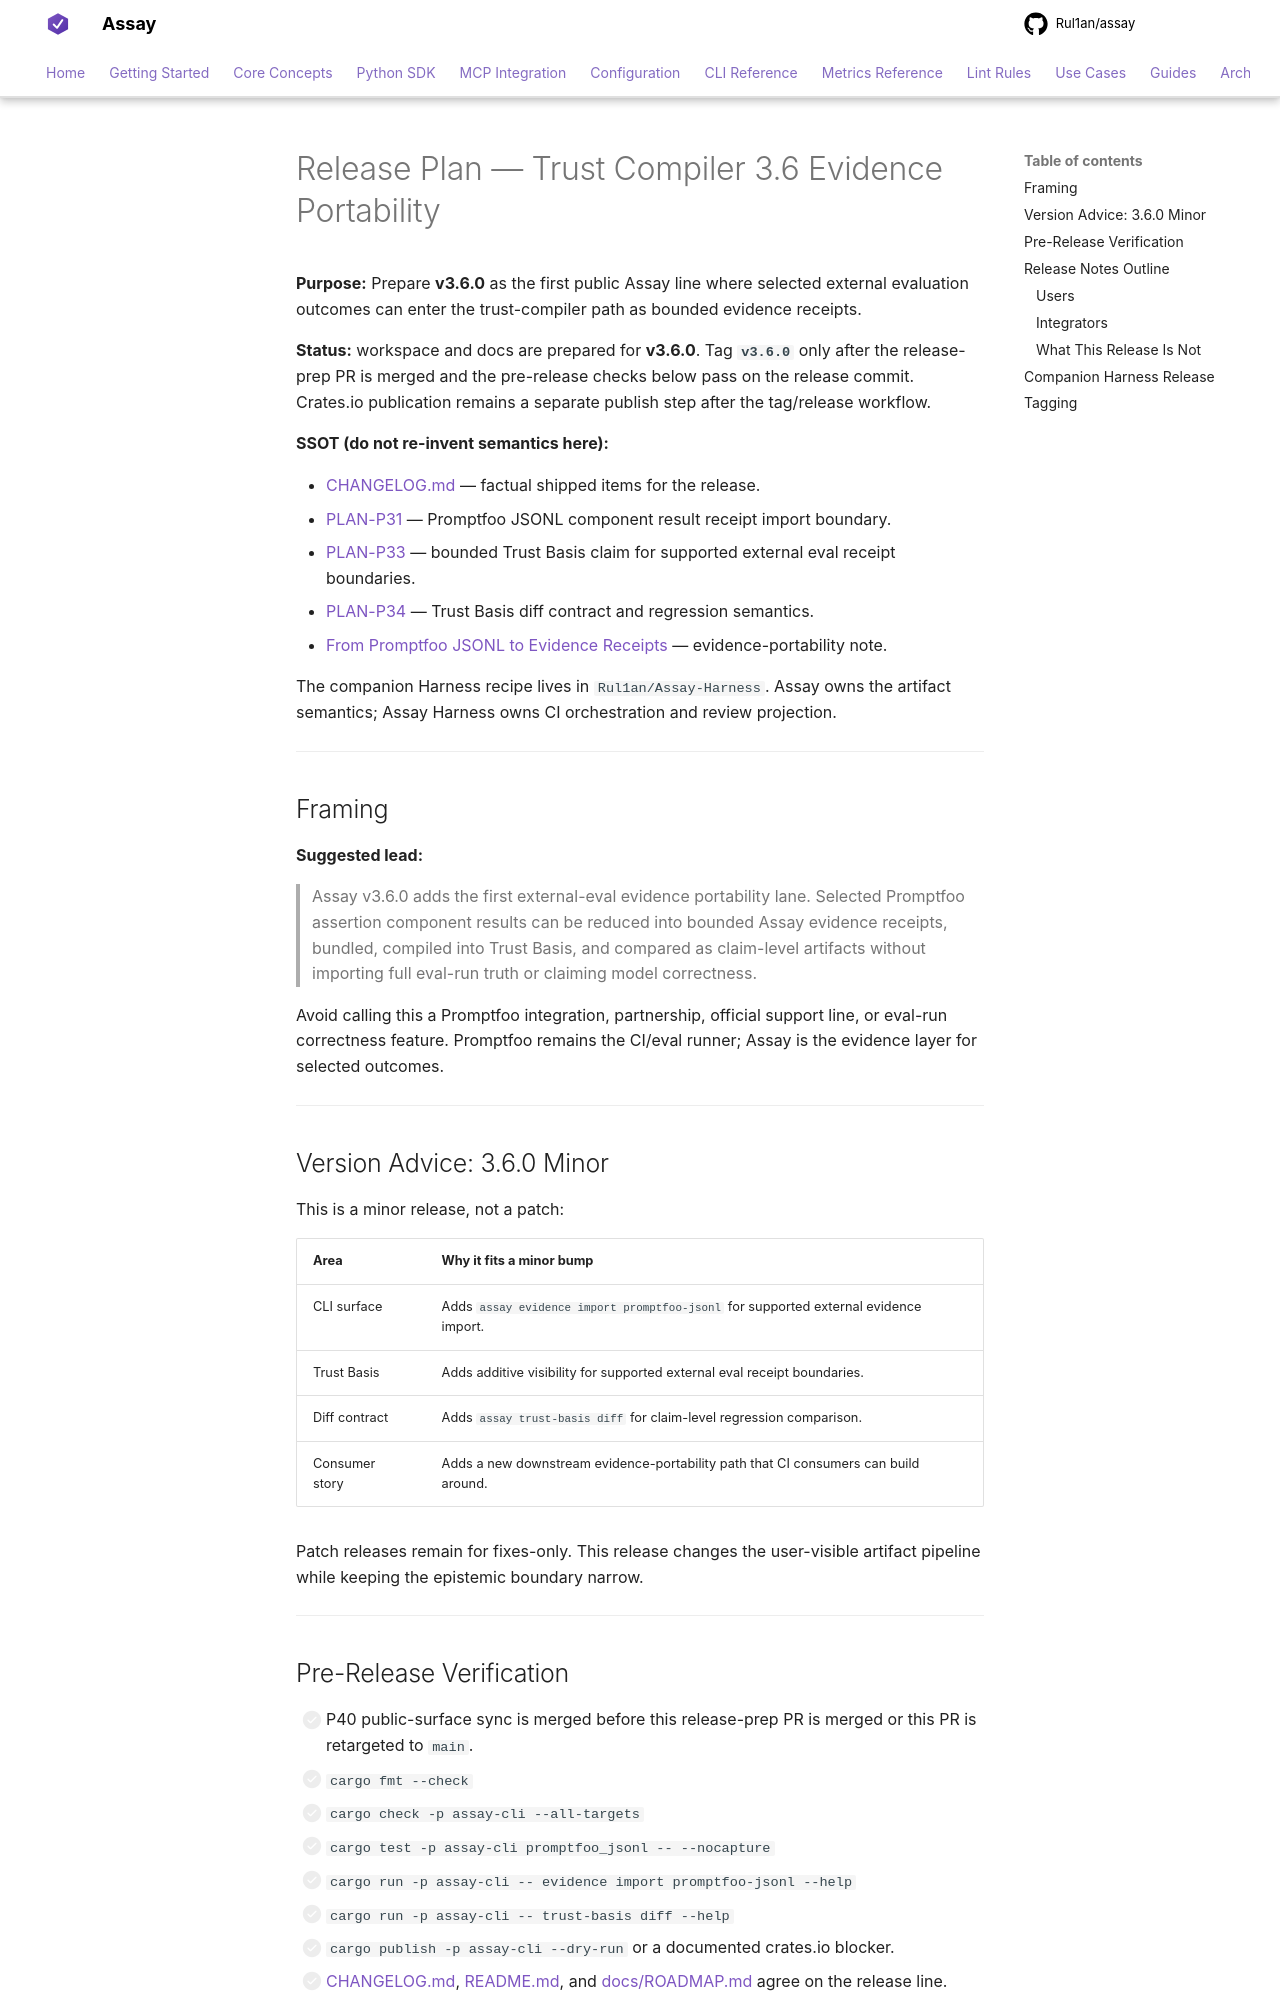

repository: Rul1an/assay · page: architecture/RELEASE-PLAN-TRUST-COMPILER-3.6/index.html · generator: mkdocs

# Release Plan — Trust Compiler 3.6 Evidence Portability

**Purpose:** Prepare **v3.6.0** as the first public Assay line where selected
external evaluation outcomes can enter the trust-compiler path as bounded
evidence receipts.

**Status:** workspace and docs are prepared for **v3.6.0**. Tag
**`v3.6.0`** only after the release-prep PR is merged and the pre-release checks
below pass on the release commit. Crates.io publication remains a separate
publish step after the tag/release workflow.

**SSOT (do not re-invent semantics here):**

- [CHANGELOG.md](../../CHANGELOG.md) — factual shipped items for the release.
- [PLAN-P31](PLAN-P31-PROMPTFOO-JSONL-COMPONENT-RESULT-RECEIPT-IMPORT-2026q2.md) — Promptfoo JSONL component result receipt import boundary.
- [PLAN-P33](PLAN-P33-EXTERNAL-EVAL-RECEIPT-TRUST-BASIS-CLAIM-2026q2.md) — bounded Trust Basis claim for supported external eval receipt boundaries.
- [PLAN-P34](PLAN-P34-TRUST-BASIS-DIFF-GATE-2026q2.md) — Trust Basis diff contract and regression semantics.
- [From Promptfoo JSONL to Evidence Receipts](../notes/FROM-PROMPTFOO-JSONL-TO-EVIDENCE-RECEIPTS.md) — evidence-portability note.

The companion Harness recipe lives in `Rul1an/Assay-Harness`. Assay owns the
artifact semantics; Assay Harness owns CI orchestration and review projection.

---

## Framing

**Suggested lead:**

> Assay v3.6.0 adds the first external-eval evidence portability lane. Selected
> Promptfoo assertion component results can be reduced into bounded Assay
> evidence receipts, bundled, compiled into Trust Basis, and compared as
> claim-level artifacts without importing full eval-run truth or claiming model
> correctness.

Avoid calling this a Promptfoo integration, partnership, official support line,
or eval-run correctness feature. Promptfoo remains the CI/eval runner; Assay is
the evidence layer for selected outcomes.

---

## Version Advice: 3.6.0 Minor

This is a minor release, not a patch:

| Area | Why it fits a minor bump |
|------|--------------------------|
| CLI surface | Adds `assay evidence import promptfoo-jsonl` for supported external evidence import. |
| Trust Basis | Adds additive visibility for supported external eval receipt boundaries. |
| Diff contract | Adds `assay trust-basis diff` for claim-level regression comparison. |
| Consumer story | Adds a new downstream evidence-portability path that CI consumers can build around. |

Patch releases remain for fixes-only. This release changes the user-visible
artifact pipeline while keeping the epistemic boundary narrow.

---
